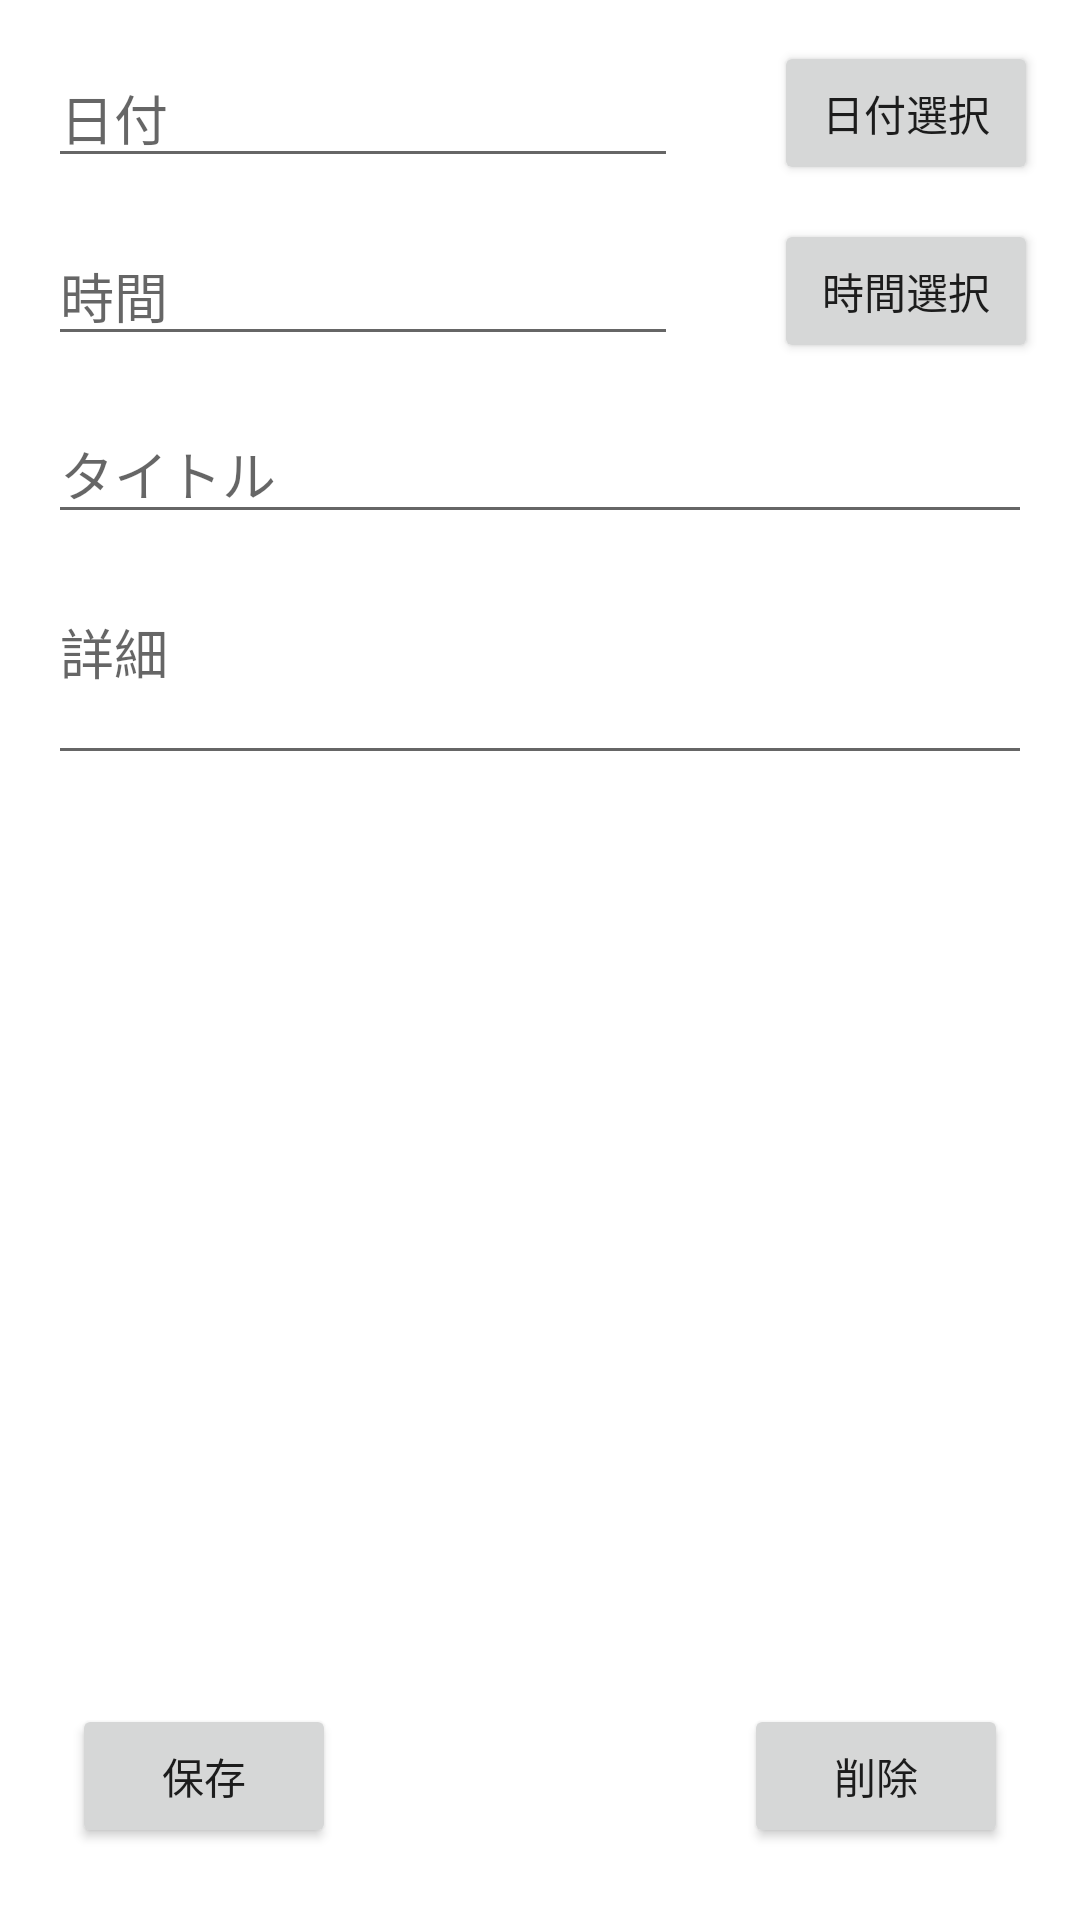

Produce the Android XML layout that renders to this screen, including the resource entries it uses.
<!-- AndroidManifest.xml: application theme Theme.PrivateLesson -->
<!-- res/layout/fragment_note_edit.xml -->
<?xml version="1.0" encoding="utf-8"?>

<androidx.constraintlayout.widget.ConstraintLayout xmlns:android="http://schemas.android.com/apk/res/android"
    xmlns:app="http://schemas.android.com/apk/res-auto"
    xmlns:tools="http://schemas.android.com/tools"
    android:id="@+id/frameLayout5"
    android:layout_width="match_parent"
    android:layout_height="match_parent"
    tools:context=".NoteEditFragment">

    <EditText
        android:id="@+id/titleEdit"
        android:layout_width="0dp"
        android:layout_height="wrap_content"
        android:layout_marginStart="16dp"
        android:layout_marginTop="16dp"
        android:layout_marginEnd="16dp"
        android:ems="10"
        android:hint="タイトル"
        android:inputType="textPersonName"
        app:layout_constraintEnd_toEndOf="parent"
        app:layout_constraintHorizontal_bias="0.5"
        app:layout_constraintStart_toStartOf="parent"
        app:layout_constraintTop_toBottomOf="@+id/timeEdit" />

    <EditText
        android:id="@+id/detailEdit"
        android:layout_width="0dp"
        android:layout_height="wrap_content"
        android:layout_marginStart="16dp"
        android:layout_marginTop="16dp"
        android:layout_marginEnd="16dp"
        android:ems="10"
        android:gravity="start|top"
        android:hint="詳細"
        android:inputType="textMultiLine"
        android:maxLines="8"
        android:minLines="2"
        app:layout_constraintEnd_toEndOf="parent"
        app:layout_constraintHorizontal_bias="0.5"
        app:layout_constraintStart_toStartOf="parent"
        app:layout_constraintTop_toBottomOf="@+id/titleEdit" />

    <EditText
        android:id="@+id/dateEdit"
        android:layout_width="wrap_content"
        android:layout_height="wrap_content"
        android:layout_marginStart="16dp"
        android:layout_marginTop="16dp"
        android:ems="10"
        android:hint="日付"
        android:inputType="date"
        app:layout_constraintStart_toStartOf="parent"
        app:layout_constraintTop_toTopOf="parent" />

    <EditText
        android:id="@+id/timeEdit"
        android:layout_width="wrap_content"
        android:layout_height="wrap_content"
        android:layout_marginStart="16dp"
        android:layout_marginTop="16dp"
        android:ems="10"
        android:hint="時間"
        android:inputType="time"
        app:layout_constraintStart_toStartOf="parent"
        app:layout_constraintTop_toBottomOf="@+id/dateEdit" />

    <Button
        android:id="@+id/save"
        android:layout_width="wrap_content"
        android:layout_height="wrap_content"
        android:layout_marginStart="24dp"
        android:layout_marginBottom="24dp"
        android:text="保存"
        app:layout_constraintBottom_toBottomOf="parent"
        app:layout_constraintStart_toStartOf="parent" />

    <Button
        android:id="@+id/delete"
        android:layout_width="wrap_content"
        android:layout_height="wrap_content"
        android:layout_marginEnd="24dp"
        android:layout_marginBottom="24dp"
        android:text="削除"
        app:layout_constraintBottom_toBottomOf="parent"
        app:layout_constraintEnd_toEndOf="parent" />

    <Button
        android:id="@+id/dateButton"
        android:layout_width="wrap_content"
        android:layout_height="wrap_content"
        android:layout_marginStart="32dp"
        android:text="日付選択"
        app:layout_constraintBottom_toBottomOf="@+id/dateEdit"
        app:layout_constraintStart_toEndOf="@+id/dateEdit"
        app:layout_constraintTop_toTopOf="@+id/dateEdit" />

    <Button
        android:id="@+id/timeButton"
        android:layout_width="wrap_content"
        android:layout_height="wrap_content"
        android:layout_marginStart="32dp"
        android:text="時間選択"
        app:layout_constraintBottom_toBottomOf="@+id/timeEdit"
        app:layout_constraintStart_toEndOf="@+id/timeEdit"
        app:layout_constraintTop_toTopOf="@+id/timeEdit" />
</androidx.constraintlayout.widget.ConstraintLayout>
<!-- resources referenced by this layout -->
<resources>
  <style name="Theme.PrivateLesson" parent="Theme.MaterialComponents.DayNight.DarkActionBar">
          
          <item name="colorPrimary">@color/purple_500</item>
          <item name="colorPrimaryVariant">@color/purple_700</item>
          <item name="colorOnPrimary">@color/white</item>
          
          <item name="colorSecondary">@color/teal_200</item>
          <item name="colorSecondaryVariant">@color/teal_700</item>
          <item name="colorOnSecondary">@color/black</item>
          
          <item name="android:statusBarColor" tools:targetApi="l">?attr/colorPrimaryVariant</item>
          
      </style>
  <!-- not gathered from this repository: default colours our renderer supplied (Android Studio template values) -->
  <color name="purple_500">#FF6200EE</color>
  <color name="purple_700">#FF3700B3</color>
  <color name="teal_200">#FF03DAC5</color>
  <color name="teal_700">#FF018786</color>
  <color name="black">#FF000000</color>
  <color name="white">#FFFFFFFF</color>
</resources>
